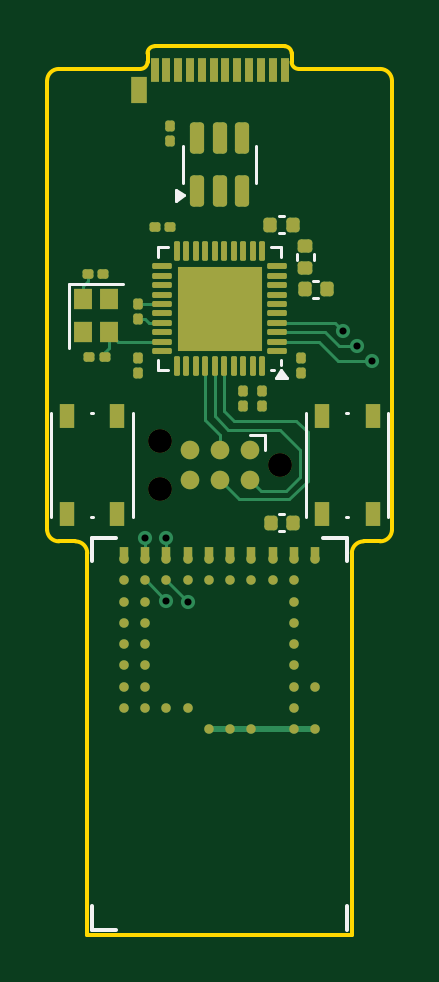
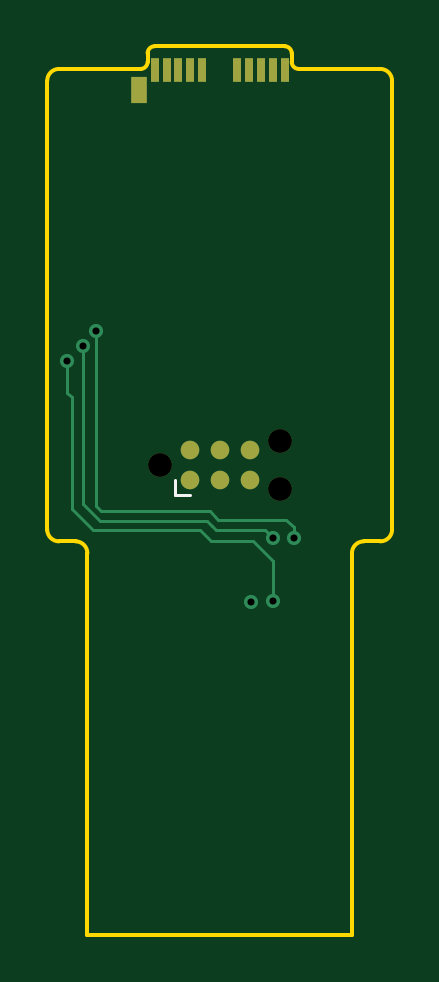
Circuit board: 13 layer files. Board 14.6 x 37.6 mm.
- bottom_copper: nRF54L15Dongle-CuBottom.gbr (3436 bytes)
- inner_copper: nRF54L15Dongle-CuIn1.gbr (875 bytes)
- inner_copper: nRF54L15Dongle-CuIn2.gbr (875 bytes)
- top_copper: nRF54L15Dongle-CuTop.gbr (16361 bytes)
- outline: nRF54L15Dongle-EdgeCuts.gbr (2012 bytes)
- bottom_mask: nRF54L15Dongle-MaskBottom.gbr (1283 bytes)
- top_mask: nRF54L15Dongle-MaskTop.gbr (7105 bytes)
- drill: nRF54L15Dongle-NPTH.drl (502 bytes)
- drill: nRF54L15Dongle-PTH.drl (503 bytes)
- paste: nRF54L15Dongle-PasteBottom.gbr (891 bytes)
- paste: nRF54L15Dongle-PasteTop.gbr (6990 bytes)
- bottom_silk: nRF54L15Dongle-SilkBottom.gbr (1434 bytes)
- top_silk: nRF54L15Dongle-SilkTop.gbr (9681 bytes)

=== bottom_copper: nRF54L15Dongle-CuBottom.gbr ===
%TF.GenerationSoftware,KiCad,Pcbnew,8.99.0-unknown-77b1d367df~178~ubuntu23.10.1*%
%TF.CreationDate,2024-11-14T21:45:02-05:00*%
%TF.ProjectId,nRF54L15Dongle,6e524635-344c-4313-9544-6f6e676c652e,rev?*%
%TF.SameCoordinates,Original*%
%TF.FileFunction,Copper,L4,Bot*%
%TF.FilePolarity,Positive*%
%FSLAX46Y46*%
G04 Gerber Fmt 4.6, Leading zero omitted, Abs format (unit mm)*
G04 Created by KiCad (PCBNEW 8.99.0-unknown-77b1d367df~178~ubuntu23.10.1) date 2024-11-14 21:45:02*
%MOMM*%
%LPD*%
G01*
G04 APERTURE LIST*
%TA.AperFunction,SMDPad,CuDef*%
%ADD10R,0.380000X1.000000*%
%TD*%
%TA.AperFunction,SMDPad,CuDef*%
%ADD11R,0.700000X1.150000*%
%TD*%
%TA.AperFunction,ConnectorPad*%
%ADD12C,0.787400*%
%TD*%
%TA.AperFunction,ViaPad*%
%ADD13C,0.600000*%
%TD*%
%TA.AperFunction,Conductor*%
%ADD14C,0.127000*%
%TD*%
G04 APERTURE END LIST*
D10*
%TO.P,P1,B1,GND*%
%TO.N,GND*%
X172750000Y-64790000D03*
%TO.P,P1,B2*%
%TO.N,N/C*%
X172250000Y-64790000D03*
%TO.P,P1,B3*%
X171750000Y-64790000D03*
%TO.P,P1,B4,VBUS*%
%TO.N,VBUS*%
X171250000Y-64790000D03*
%TO.P,P1,B5,VCONN*%
%TO.N,unconnected-(P1-VCONN-PadB5)*%
X170750000Y-64790000D03*
%TO.P,P1,B8*%
%TO.N,N/C*%
X169250000Y-64790000D03*
%TO.P,P1,B9,VBUS*%
%TO.N,VBUS*%
X168750000Y-64790000D03*
%TO.P,P1,B10*%
%TO.N,N/C*%
X168250000Y-64790000D03*
%TO.P,P1,B11*%
X167750000Y-64790000D03*
%TO.P,P1,B12,GND*%
%TO.N,GND*%
X167250000Y-64790000D03*
D11*
%TO.P,P1,S1,SHIELD*%
X173420000Y-65630000D03*
%TD*%
D12*
%TO.P,J2,1,VCC*%
%TO.N,VDD*%
X171270000Y-82135000D03*
%TO.P,J2,2,SWDIO*%
%TO.N,Net-(J2-SWDIO)*%
X171270000Y-80865000D03*
%TO.P,J2,3,~{RESET}*%
%TO.N,Net-(J2-~{RESET})*%
X170000000Y-82135000D03*
%TO.P,J2,4,SWCLK*%
%TO.N,Net-(J2-SWCLK)*%
X170000000Y-80865000D03*
%TO.P,J2,5,GND*%
%TO.N,GND*%
X168730000Y-82135000D03*
%TO.P,J2,6,SWO*%
%TO.N,unconnected-(J2-SWO-Pad6)*%
X168730000Y-80865000D03*
%TD*%
D13*
%TO.N,/SPI_MOSI*%
X167750000Y-87280000D03*
%TO.N,GND*%
X168660000Y-87310000D03*
%TO.N,/SPI_MISO*%
X167750000Y-84590000D03*
%TO.N,/SPI_MOSI*%
X176450000Y-77093664D03*
%TO.N,/SPI_MISO*%
X175803500Y-76480000D03*
%TO.N,/SPI_SCK*%
X175240000Y-75860000D03*
X166860000Y-84590000D03*
%TD*%
D14*
%TO.N,/SPI_MOSI*%
X167750000Y-85570000D02*
X168600000Y-84720000D01*
X170370000Y-84720000D02*
X170820000Y-84270000D01*
X167750000Y-87280000D02*
X167750000Y-85570000D01*
X168600000Y-84720000D02*
X170370000Y-84720000D01*
X170820000Y-84270000D02*
X175370000Y-84270000D01*
X175370000Y-84270000D02*
X176260000Y-83380000D01*
X176260000Y-78650000D02*
X176450000Y-78460000D01*
X176260000Y-83380000D02*
X176260000Y-78650000D01*
X176450000Y-78460000D02*
X176450000Y-77093664D01*
%TO.N,/SPI_MISO*%
X169360000Y-84280000D02*
X168060000Y-84280000D01*
X170550000Y-83890000D02*
X170340000Y-84100000D01*
X173660000Y-83890000D02*
X170550000Y-83890000D01*
X170160000Y-84280000D02*
X169360000Y-84280000D01*
X175803500Y-76480000D02*
X175803500Y-83168948D01*
X168060000Y-84280000D02*
X167750000Y-84590000D01*
X175803500Y-83168948D02*
X175082448Y-83890000D01*
X175082448Y-83890000D02*
X173660000Y-83890000D01*
X170340000Y-84100000D02*
X170160000Y-84280000D01*
%TO.N,/SPI_SCK*%
X166860000Y-84160000D02*
X166860000Y-84590000D01*
X170060000Y-83830000D02*
X167190000Y-83830000D01*
X167190000Y-83830000D02*
X166860000Y-84160000D01*
X170420000Y-83470000D02*
X170060000Y-83830000D01*
X175040000Y-83470000D02*
X170420000Y-83470000D01*
X175240000Y-83270000D02*
X175040000Y-83470000D01*
X175240000Y-75860000D02*
X175240000Y-83270000D01*
%TD*%
M02*

=== inner_copper: nRF54L15Dongle-CuIn1.gbr ===
%TF.GenerationSoftware,KiCad,Pcbnew,8.99.0-unknown-77b1d367df~178~ubuntu23.10.1*%
%TF.CreationDate,2024-11-14T21:45:02-05:00*%
%TF.ProjectId,nRF54L15Dongle,6e524635-344c-4313-9544-6f6e676c652e,rev?*%
%TF.SameCoordinates,Original*%
%TF.FileFunction,Copper,L2,Inr*%
%TF.FilePolarity,Positive*%
%FSLAX46Y46*%
G04 Gerber Fmt 4.6, Leading zero omitted, Abs format (unit mm)*
G04 Created by KiCad (PCBNEW 8.99.0-unknown-77b1d367df~178~ubuntu23.10.1) date 2024-11-14 21:45:02*
%MOMM*%
%LPD*%
G01*
G04 APERTURE LIST*
%TA.AperFunction,ViaPad*%
%ADD10C,0.600000*%
%TD*%
G04 APERTURE END LIST*
D10*
%TO.N,/SPI_MOSI*%
X167750000Y-87280000D03*
%TO.N,GND*%
X168660000Y-87310000D03*
%TO.N,/SPI_MISO*%
X167750000Y-84590000D03*
%TO.N,/SPI_MOSI*%
X176450000Y-77093664D03*
%TO.N,/SPI_MISO*%
X175803500Y-76480000D03*
%TO.N,/SPI_SCK*%
X175240000Y-75860000D03*
X166860000Y-84590000D03*
%TD*%
M02*

=== inner_copper: nRF54L15Dongle-CuIn2.gbr ===
%TF.GenerationSoftware,KiCad,Pcbnew,8.99.0-unknown-77b1d367df~178~ubuntu23.10.1*%
%TF.CreationDate,2024-11-14T21:45:02-05:00*%
%TF.ProjectId,nRF54L15Dongle,6e524635-344c-4313-9544-6f6e676c652e,rev?*%
%TF.SameCoordinates,Original*%
%TF.FileFunction,Copper,L3,Inr*%
%TF.FilePolarity,Positive*%
%FSLAX46Y46*%
G04 Gerber Fmt 4.6, Leading zero omitted, Abs format (unit mm)*
G04 Created by KiCad (PCBNEW 8.99.0-unknown-77b1d367df~178~ubuntu23.10.1) date 2024-11-14 21:45:02*
%MOMM*%
%LPD*%
G01*
G04 APERTURE LIST*
%TA.AperFunction,ViaPad*%
%ADD10C,0.600000*%
%TD*%
G04 APERTURE END LIST*
D10*
%TO.N,/SPI_MOSI*%
X167750000Y-87280000D03*
%TO.N,GND*%
X168660000Y-87310000D03*
%TO.N,/SPI_MISO*%
X167750000Y-84590000D03*
%TO.N,/SPI_MOSI*%
X176450000Y-77093664D03*
%TO.N,/SPI_MISO*%
X175803500Y-76480000D03*
%TO.N,/SPI_SCK*%
X175240000Y-75860000D03*
X166860000Y-84590000D03*
%TD*%
M02*

=== top_copper: nRF54L15Dongle-CuTop.gbr (16361 bytes, source omitted) ===
=== outline: nRF54L15Dongle-EdgeCuts.gbr ===
%TF.GenerationSoftware,KiCad,Pcbnew,8.99.0-unknown-77b1d367df~178~ubuntu23.10.1*%
%TF.CreationDate,2024-11-14T21:45:02-05:00*%
%TF.ProjectId,nRF54L15Dongle,6e524635-344c-4313-9544-6f6e676c652e,rev?*%
%TF.SameCoordinates,Original*%
%TF.FileFunction,Profile,NP*%
%FSLAX46Y46*%
G04 Gerber Fmt 4.6, Leading zero omitted, Abs format (unit mm)*
G04 Created by KiCad (PCBNEW 8.99.0-unknown-77b1d367df~178~ubuntu23.10.1) date 2024-11-14 21:45:02*
%MOMM*%
%LPD*%
G01*
G04 APERTURE LIST*
%TA.AperFunction,Profile*%
%ADD10C,0.150000*%
%TD*%
G04 APERTURE END LIST*
D10*
X166950000Y-64090000D02*
X166950000Y-64450000D01*
X177300000Y-84250000D02*
G75*
G02*
X176800000Y-84750000I-500000J0D01*
G01*
X163200000Y-64750000D02*
X165700000Y-64750000D01*
X172750000Y-63790000D02*
X167250000Y-63790000D01*
X173350000Y-64750000D02*
G75*
G02*
X173050000Y-64450000I0J300000D01*
G01*
X173050000Y-64450000D02*
X173050000Y-64090000D01*
X164400000Y-101400000D02*
X175600000Y-101400000D01*
X164400000Y-85250000D02*
X164400000Y-101400000D01*
X173350000Y-64750000D02*
X174300000Y-64750000D01*
X176800000Y-84750000D02*
X176100000Y-84750000D01*
X175600000Y-85250000D02*
G75*
G02*
X176100000Y-84750000I500000J0D01*
G01*
X163900000Y-84750000D02*
G75*
G02*
X164400000Y-85250000I0J-500000D01*
G01*
X176800000Y-64750000D02*
G75*
G02*
X177300000Y-65250000I0J-500000D01*
G01*
X166950000Y-64090000D02*
G75*
G02*
X167250000Y-63790000I300000J0D01*
G01*
X162700000Y-65250000D02*
G75*
G02*
X163200000Y-64750000I500000J0D01*
G01*
X166950000Y-64450000D02*
G75*
G02*
X166650000Y-64750000I-300000J0D01*
G01*
X166650000Y-64750000D02*
X165700000Y-64750000D01*
X174300000Y-64750000D02*
X176800000Y-64750000D01*
X163200000Y-84750000D02*
G75*
G02*
X162700000Y-84250000I0J500000D01*
G01*
X177300000Y-65250000D02*
X177300000Y-84250000D01*
X172750000Y-63790000D02*
G75*
G02*
X173050000Y-64090000I0J-300000D01*
G01*
X163900000Y-84750000D02*
X163200000Y-84750000D01*
X162700000Y-65250000D02*
X162700000Y-84250000D01*
X175600000Y-85250000D02*
X175600000Y-101400000D01*
M02*

=== bottom_mask: nRF54L15Dongle-MaskBottom.gbr ===
%TF.GenerationSoftware,KiCad,Pcbnew,8.99.0-unknown-77b1d367df~178~ubuntu23.10.1*%
%TF.CreationDate,2024-11-14T21:45:02-05:00*%
%TF.ProjectId,nRF54L15Dongle,6e524635-344c-4313-9544-6f6e676c652e,rev?*%
%TF.SameCoordinates,Original*%
%TF.FileFunction,Soldermask,Bot*%
%TF.FilePolarity,Negative*%
%FSLAX46Y46*%
G04 Gerber Fmt 4.6, Leading zero omitted, Abs format (unit mm)*
G04 Created by KiCad (PCBNEW 8.99.0-unknown-77b1d367df~178~ubuntu23.10.1) date 2024-11-14 21:45:02*
%MOMM*%
%LPD*%
G01*
G04 APERTURE LIST*
%ADD10C,0.990600*%
%ADD11R,0.380000X1.000000*%
%ADD12R,0.700000X1.150000*%
%ADD13C,0.787400*%
G04 APERTURE END LIST*
D10*
%TO.C,J1*%
X172540000Y-81500000D03*
X167460000Y-82516000D03*
X167460000Y-80484000D03*
%TD*%
D11*
%TO.C,P1*%
X172750000Y-64790000D03*
X172250000Y-64790000D03*
X171750000Y-64790000D03*
X171250000Y-64790000D03*
X170750000Y-64790000D03*
X169250000Y-64790000D03*
X168750000Y-64790000D03*
X168250000Y-64790000D03*
X167750000Y-64790000D03*
X167250000Y-64790000D03*
D12*
X173420000Y-65630000D03*
%TD*%
D10*
%TO.C,J2*%
X172540000Y-81500000D03*
X167460000Y-82516000D03*
X167460000Y-80484000D03*
D13*
X171270000Y-82135000D03*
X171270000Y-80865000D03*
X170000000Y-82135000D03*
X170000000Y-80865000D03*
X168730000Y-82135000D03*
X168730000Y-80865000D03*
%TD*%
M02*

=== top_mask: nRF54L15Dongle-MaskTop.gbr (7105 bytes, source omitted) ===
=== drill: nRF54L15Dongle-NPTH.drl ===
M48
; DRILL file {KiCad 8.99.0-unknown-77b1d367df~178~ubuntu23.10.1} date 2024-11-14T21:45:02-0500
; FORMAT={-:-/ absolute / inch / decimal}
; #@! TF.CreationDate,2024-11-14T21:45:02-05:00
; #@! TF.GenerationSoftware,Kicad,Pcbnew,8.99.0-unknown-77b1d367df~178~ubuntu23.10.1
; #@! TF.FileFunction,NonPlated,1,4,NPTH
FMAT,2
INCH
; #@! TA.AperFunction,NonPlated,NPTH,ComponentDrill
T1C0.0390
%
G90
G05
T1
X6.5929Y-3.1687
X6.5929Y-3.1687
X6.5929Y-3.2487
X6.5929Y-3.2487
X6.7929Y-3.2087
X6.7929Y-3.2087
M30

=== drill: nRF54L15Dongle-PTH.drl ===
M48
; DRILL file {KiCad 8.99.0-unknown-77b1d367df~178~ubuntu23.10.1} date 2024-11-14T21:45:02-0500
; FORMAT={-:-/ absolute / inch / decimal}
; #@! TF.CreationDate,2024-11-14T21:45:02-05:00
; #@! TF.GenerationSoftware,Kicad,Pcbnew,8.99.0-unknown-77b1d367df~178~ubuntu23.10.1
; #@! TF.FileFunction,Plated,1,4,PTH
FMAT,2
INCH
; #@! TA.AperFunction,Plated,PTH,ViaDrill
T1C0.0118
%
G90
G05
T1
X6.5693Y-3.3303
X6.6043Y-3.3303
X6.6043Y-3.4362
X6.6402Y-3.4374
X6.8992Y-2.9866
X6.9214Y-3.011
X6.9469Y-3.0352
M30

=== paste: nRF54L15Dongle-PasteBottom.gbr ===
%TF.GenerationSoftware,KiCad,Pcbnew,8.99.0-unknown-77b1d367df~178~ubuntu23.10.1*%
%TF.CreationDate,2024-11-14T21:45:02-05:00*%
%TF.ProjectId,nRF54L15Dongle,6e524635-344c-4313-9544-6f6e676c652e,rev?*%
%TF.SameCoordinates,Original*%
%TF.FileFunction,Paste,Bot*%
%TF.FilePolarity,Positive*%
%FSLAX46Y46*%
G04 Gerber Fmt 4.6, Leading zero omitted, Abs format (unit mm)*
G04 Created by KiCad (PCBNEW 8.99.0-unknown-77b1d367df~178~ubuntu23.10.1) date 2024-11-14 21:45:02*
%MOMM*%
%LPD*%
G01*
G04 APERTURE LIST*
%ADD10R,0.380000X1.000000*%
%ADD11R,0.700000X1.150000*%
G04 APERTURE END LIST*
D10*
%TO.C,P1*%
X172750000Y-64790000D03*
X172250000Y-64790000D03*
X171750000Y-64790000D03*
X171250000Y-64790000D03*
X170750000Y-64790000D03*
X169250000Y-64790000D03*
X168750000Y-64790000D03*
X168250000Y-64790000D03*
X167750000Y-64790000D03*
X167250000Y-64790000D03*
D11*
X173420000Y-65630000D03*
%TD*%
M02*

=== paste: nRF54L15Dongle-PasteTop.gbr (6990 bytes, source omitted) ===
=== bottom_silk: nRF54L15Dongle-SilkBottom.gbr ===
%TF.GenerationSoftware,KiCad,Pcbnew,8.99.0-unknown-77b1d367df~178~ubuntu23.10.1*%
%TF.CreationDate,2024-11-14T21:45:02-05:00*%
%TF.ProjectId,nRF54L15Dongle,6e524635-344c-4313-9544-6f6e676c652e,rev?*%
%TF.SameCoordinates,Original*%
%TF.FileFunction,Legend,Bot*%
%TF.FilePolarity,Positive*%
%FSLAX46Y46*%
G04 Gerber Fmt 4.6, Leading zero omitted, Abs format (unit mm)*
G04 Created by KiCad (PCBNEW 8.99.0-unknown-77b1d367df~178~ubuntu23.10.1) date 2024-11-14 21:45:02*
%MOMM*%
%LPD*%
G01*
G04 APERTURE LIST*
%ADD10C,0.120000*%
%ADD11C,0.990600*%
%ADD12R,0.380000X1.000000*%
%ADD13R,0.700000X1.150000*%
%ADD14C,0.787400*%
G04 APERTURE END LIST*
D10*
%TO.C,J2*%
X171905000Y-82135000D02*
X171905000Y-82770000D01*
X171905000Y-82770000D02*
X171270000Y-82770000D01*
%TD*%
%LPC*%
D11*
%TO.C,J1*%
X172540000Y-81500000D03*
X167460000Y-82516000D03*
X167460000Y-80484000D03*
%TD*%
D12*
%TO.C,P1*%
X172750000Y-64790000D03*
X172250000Y-64790000D03*
X171750000Y-64790000D03*
X171250000Y-64790000D03*
X170750000Y-64790000D03*
X169250000Y-64790000D03*
X168750000Y-64790000D03*
X168250000Y-64790000D03*
X167750000Y-64790000D03*
X167250000Y-64790000D03*
D13*
X173420000Y-65630000D03*
%TD*%
D11*
%TO.C,J2*%
X172540000Y-81500000D03*
X167460000Y-82516000D03*
X167460000Y-80484000D03*
D14*
X171270000Y-82135000D03*
X171270000Y-80865000D03*
X170000000Y-82135000D03*
X170000000Y-80865000D03*
X168730000Y-82135000D03*
X168730000Y-80865000D03*
%TD*%
%LPD*%
M02*

=== top_silk: nRF54L15Dongle-SilkTop.gbr (9681 bytes, source omitted) ===
